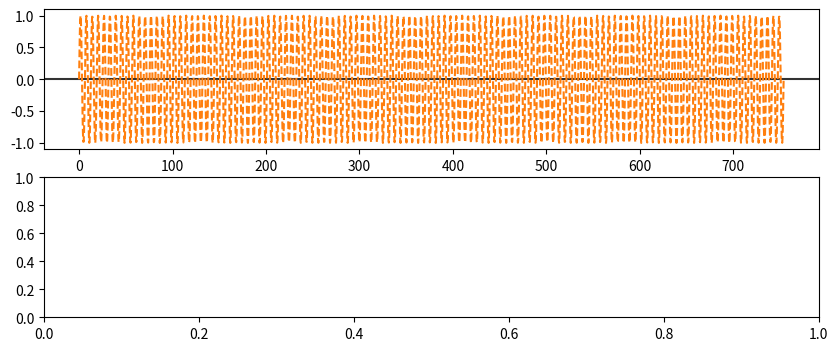

The script that saved this image: (Note: this script raises an exception after producing the figure.)
import numpy as np
from numpy.fft import fft, ifft
import matplotlib.pyplot as plt


N = 2000
n_T = 120
F_s = N/n_T


def main():
    x = np.linspace(0, 2 * np.pi * n_T, N)
    s = np.sin(x)

    for D in [3, 5, 7, 8, 9, 10, 12]:
        fig, axs = plt.subplots(2, 1)
        fig.set_size_inches(10, 4)

        x_down = downsample(x, D)

        # Ohne Tiefpassfilter
        s_down = downsample(s, D)
        s_reconstructed = interpolate(s_down, D)

        axs[0].axhline(y=0, color='0.2')
        axs[0].plot(x, s, '--', color="C1", label='original')
        axs[0].stem(x_down, s_down, color="C2", label='downsampled')
        axs[0].plot(x, s_reconstructed, color="C3", label='reconstructed')
        axs[0].legend(loc='upper right')
        axs[0].set_xlim(0, 100)
        axs[0].set_ylim(-1.2, 1.2)
        axs[0].set_title('without lowpass')


        # Mit Tiefpassfilter
        s_filtered = lowpass(s, D)
        s_filtered_down = downsample(s_filtered, D)
        s_filtered_reconstructed = interpolate(s_filtered_down, D)

        axs[1].axhline(y=0, color='0.2')
        axs[1].plot(x, s, '--', color="C1", label='original')
        axs[1].plot(x, s_filtered, color="C4", label='lowpassed')
        axs[1].stem(x_down, s_filtered_down, color="C2", label='downsampled')
        axs[1].plot(x, s_filtered_reconstructed, color="C3", label='reconstructed')
        axs[1].legend(loc='upper right')
        axs[1].set_xlim(0, 100)
        axs[1].set_ylim(-1.2, 1.2)
        axs[1].set_title('with lowpass')

        plt.show()


def lowpass(s, D):
    return ifft(fft(s) * lowpass_freq(D))


def interpolate(s_down, D):
    return ifft(freq_extend(fft(s_down*D)))


def downsample(s, D):
    return s[::D]


def lowpass_freq(D):
    n_down = int(np.floor(N/D))
    return freq_extend(np.ones(n_down))


def freq_extend(f):
    n_front = int(np.ceil(len(f)/2))
    fill_len = np.zeros(N - len(f))
    return np.concatenate((f[:n_front+1], fill_len, f[n_front+1:]), axis=None)


if __name__ == '__main__':
    main()
